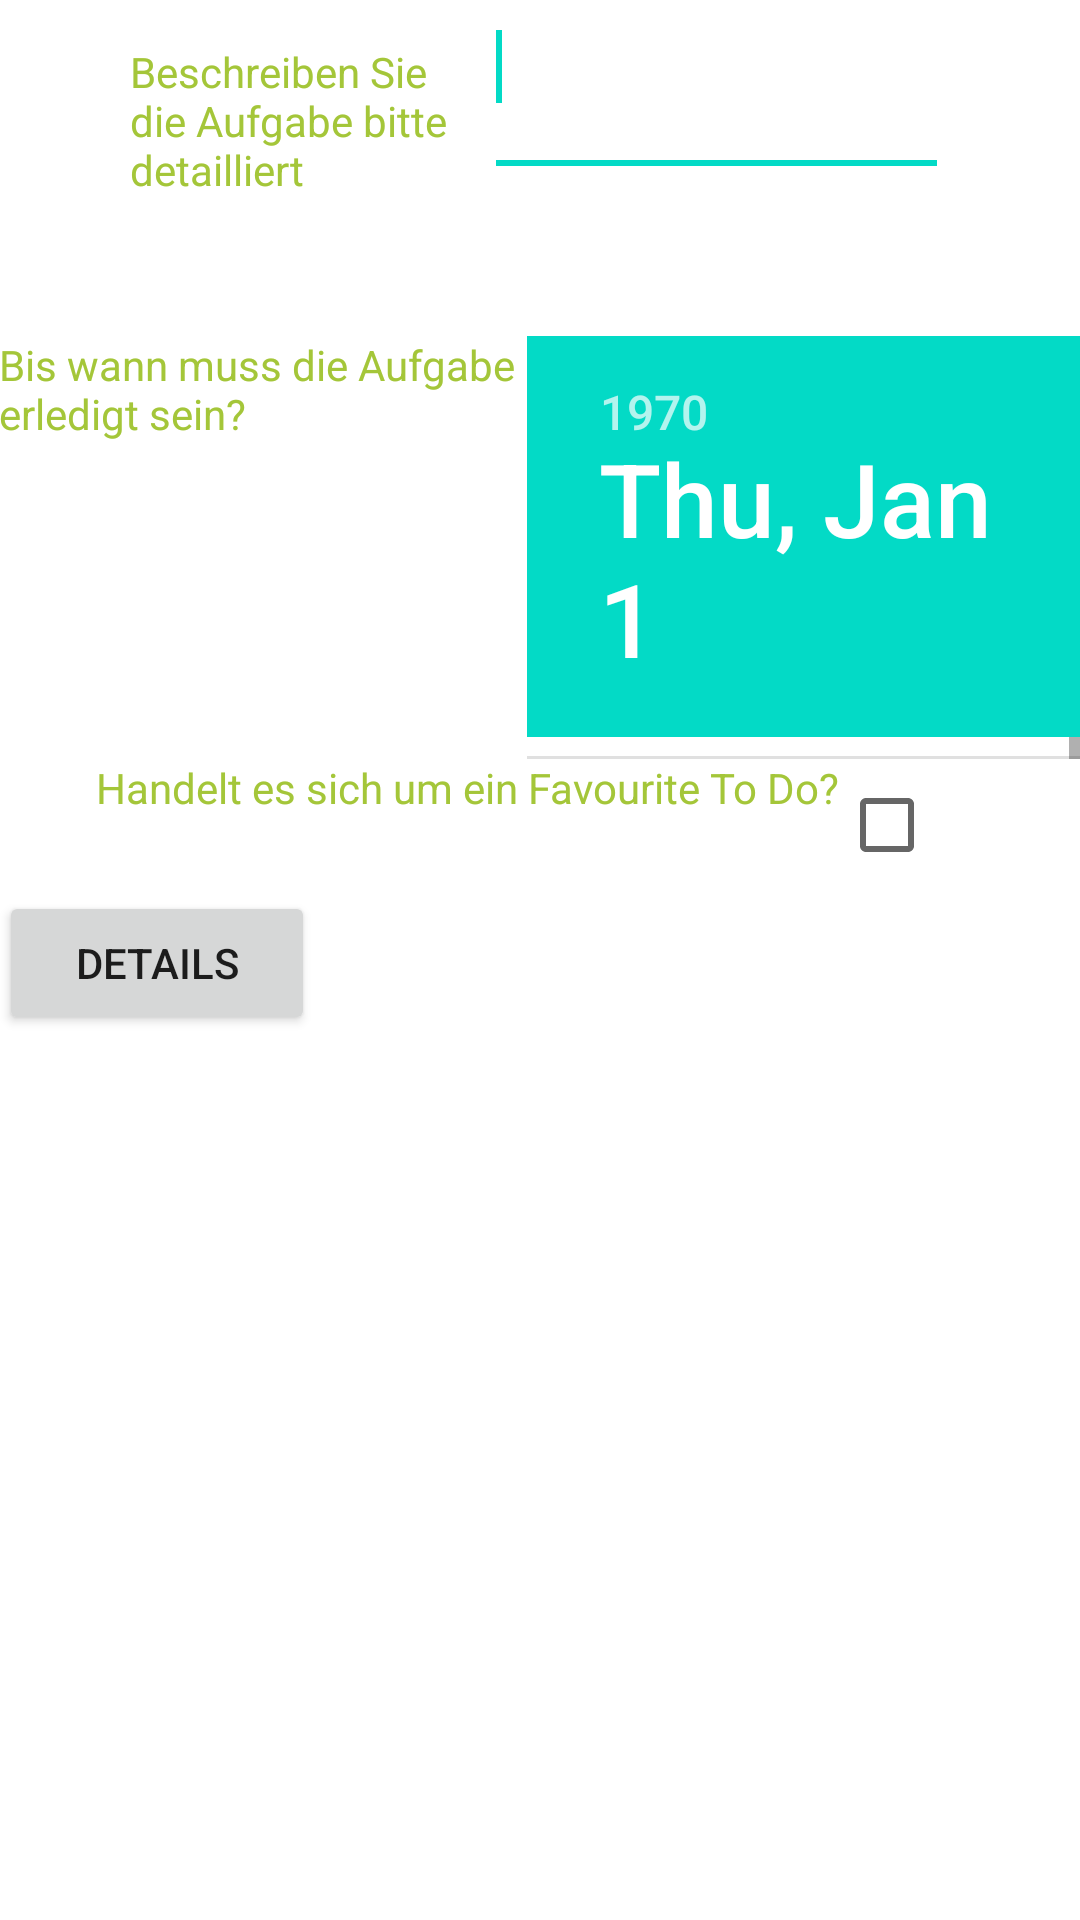

Reconstruct the res/layout file that produces this screen, plus the resources it refers to.
<!-- AndroidManifest.xml: fallback theme Theme.MaterialComponents.DayNight.NoActionBar -->
<!-- res/layout/task_detail.xml -->
<LinearLayout xmlns:android="http://schemas.android.com/apk/res/android"
    xmlns:tools="http://schemas.android.com/tools"
    android:layout_width="match_parent"
    android:layout_height="match_parent"
    android:gravity="center_horizontal"
    android:orientation="vertical"
    android:paddingBottom="@dimen/activity_vertical_margin"
    android:paddingLeft="@dimen/activity_horizontal_margin"
    android:paddingRight="@dimen/activity_horizontal_margin"
    android:paddingTop="@dimen/activity_vertical_margin">

  <LinearLayout
        android:layout_width="wrap_content"
        android:layout_height="wrap_content"
        android:orientation="horizontal">

        

        <TextView
            android:id="@+id/textView1"
            android:layout_width="118dp"
            android:layout_height="112dp"
            android:layout_alignParentTop="true"
            android:layout_centerHorizontal="true"
            android:text="Beschreiben Sie die Aufgabe bitte detailliert"
            android:textColor="#A4C639" />

        <EditText
            android:id="@+id/task_description"
            android:layout_width="155dp"
            android:layout_height="wrap_content"
            android:gravity="top|left"
            android:inputType="textMultiLine"
            android:lines="4"
            android:maxLines="10"
            android:minLines="2"
            android:scrollbars="vertical" />
            <requestFocus />

        </LinearLayout>
    <LinearLayout
        android:layout_width="wrap_content"
        android:layout_height="141dp">

        <TextView
            android:id="@+id/textView2"
            android:layout_width="176dp"
            android:layout_height="42dp"
            android:layout_alignParentTop="true"
            android:layout_centerHorizontal="true"
            android:text="Bis wann muss die Aufgabe erledigt sein?"
            android:textColor="#A4C639" />

        <DatePicker
            android:layout_width="wrap_content"
            android:layout_height="wrap_content"
            android:scaleX="1"
            android:scaleY="1"
            android:gravity="bottom|start"
            android:id="@+id/date_picker"/>
    </LinearLayout>
    <LinearLayout
        android:layout_width="wrap_content"
        android:layout_height="44dp">

        <TextView
            android:id="@+id/textView3"
            android:layout_width="wrap_content"
            android:layout_height="match_parent"
            android:layout_centerHorizontal="true"
            android:text="Handelt es sich um ein Favourite To Do?"
            android:textColor="#A4C639" />

        <CheckBox
            android:layout_width="wrap_content"
            android:layout_height="wrap_content"
            android:id="@+id/task_favourite"
            android:onClick="clickCheckboxFunction"/>

    </LinearLayout>

    <LinearLayout
        android:layout_width="match_parent"
        android:layout_height="match_parent"
        android:weightSum="1">
        <Button
            android:layout_width="64dp"
            android:layout_height="wrap_content"
            android:text="@string/details"
            android:id="@+id/describetaskButton"
            android:onClick="saveEntryClick"
            android:layout_weight="0.14" />
    </LinearLayout>

</LinearLayout>
<!-- resources referenced by this layout -->
<resources>
  <string name="action_register">Register</string>
  <string name="action_sign_in">Einloggen</string>
  <string name="action_sign_in_short">Einloggen</string>
  <string name="details">Details</string>
  <string name="prompt_email">Email</string>
  <string name="prompt_password">Password (optional)</string>
</resources>
